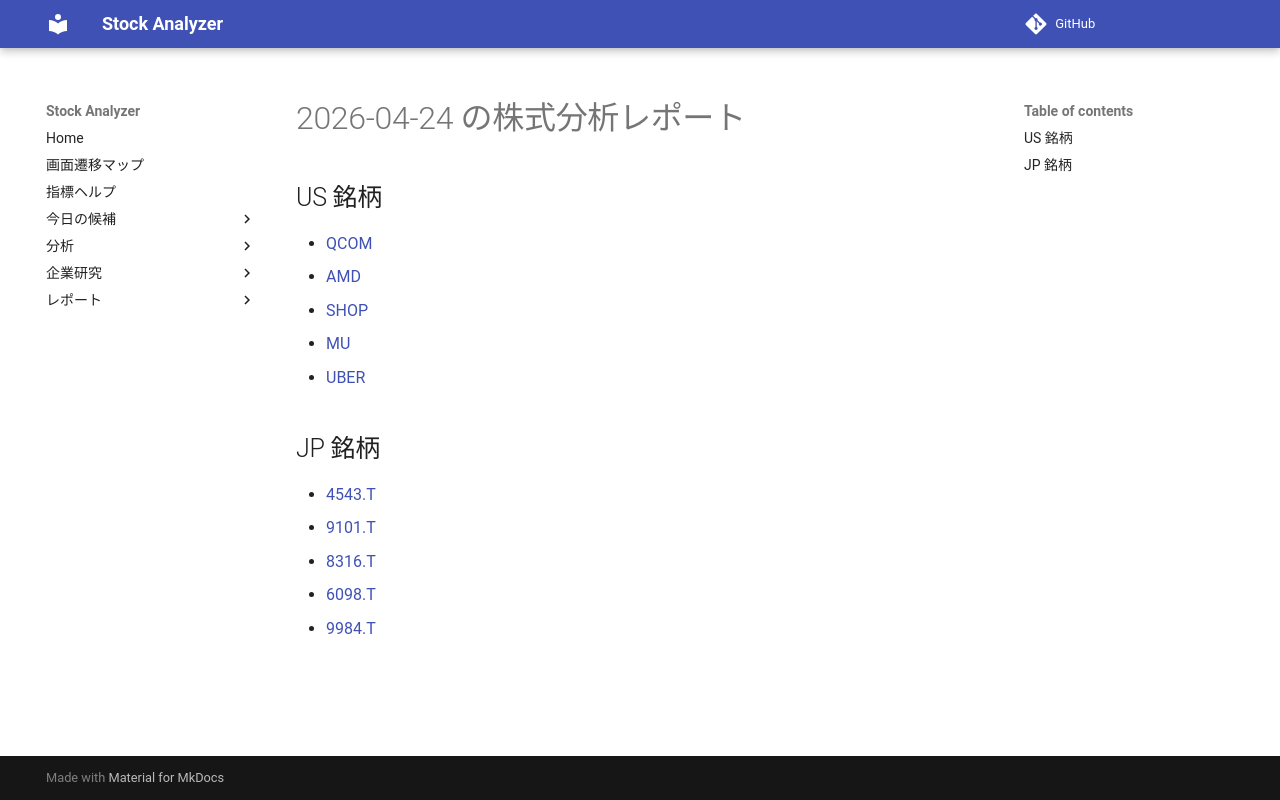

repository: Yumi-note/Making-APP · page: reports/2026-04-24/164257/index.html · generator: mkdocs

# 2026-04-24 の株式分析レポート

## US 銘柄

- [QCOM](QCOM.md)
- [AMD](AMD.md)
- [SHOP](SHOP.md)
- [MU](MU.md)
- [UBER](UBER.md)

## JP 銘柄

- [4543.T](4543_T.md)
- [9101.T](9101_T.md)
- [8316.T](8316_T.md)
- [6098.T](6098_T.md)
- [9984.T](9984_T.md)
